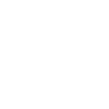
t = 0.00 s
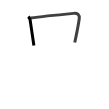
t = 1.75 s
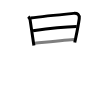
t = 3.50 s
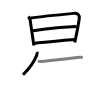
t = 5.50 s
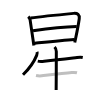
t = 7.25 s
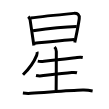
t = 9.00 s

The animated SVG that drew these frames (rendered in a browser with its animation timeline set to each time). Animation: 9 SMIL elements (animate=9); one cycle of 9.00 s.

<svg width="109px" height="109px" viewBox="0 0 px 109px" xmlns="http://www.w3.org/2000/svg" xmlns:xlink="http://www.w3.org/1999/xlink" xml:space="preserve" version="1.1"  baseProfile="full">
<path d="M28.28,16.58c1.07,1.07,1.66,2.33,1.8,3.2c0.11,0.7,2.44,16.43,3.4,22.96c0.24,1.62,0.39,2.65,0.4,2.74" style="fill:none;stroke:black;stroke-width:3;opacity:0">
  <animate attributeType="CSS" attributeName="opacity" from="0" to="1" begin="0s" dur="1s" repeatCount="0" fill="freeze" />
</path>
<path d="M30.54,18.01c11.21-1.51,38.72-4.22,43.08-4.64c3.88-0.37,6.18,1.38,5.62,5.38C78.39,24.96,76.99,31.89,75.5,39c-0.25,1.19-0.5,2.36-0.75,3.5" style="fill:none;stroke:black;stroke-width:3;opacity:0">
  <animate attributeType="CSS" attributeName="opacity" from="0" to="1" begin="1s" dur="1s" repeatCount="0" fill="freeze" />
</path>
<path d="M33.03,30.73c10.59-1.48,36.58-4.01,43.72-4.23" style="fill:none;stroke:black;stroke-width:3;opacity:0">
  <animate attributeType="CSS" attributeName="opacity" from="0" to="1" begin="2s" dur="1s" repeatCount="0" fill="freeze" />
</path>
<path d="M34.9,43.18c8.52-0.85,27.47-2.8,39.35-3.68" style="fill:none;stroke:black;stroke-width:3;opacity:0">
  <animate attributeType="CSS" attributeName="opacity" from="0" to="1" begin="3s" dur="1s" repeatCount="0" fill="freeze" />
</path>
<path d="M37.01,51.88c0.36,1,0.07,2.46-0.35,3.51C34.5,60.75,29.75,68.25,23,74.74" style="fill:none;stroke:black;stroke-width:3;opacity:0">
  <animate attributeType="CSS" attributeName="opacity" from="0" to="1" begin="4s" dur="1s" repeatCount="0" fill="freeze" />
</path>
<path d="M37.75,61.09c1.67,0.37,4.74,0.29,6.41,0.12c14.3-1.46,23.88-2.64,32.94-3.71c2.15-0.25,3.65-0.38,5.65-0.02" style="fill:none;stroke:black;stroke-width:3;opacity:0">
  <animate attributeType="CSS" attributeName="opacity" from="0" to="1" begin="5s" dur="1s" repeatCount="0" fill="freeze" />
</path>
<path d="M54.56,47c1.16,1.16,1.76,2.63,1.76,4.42c0,2.83-0.03,27.52-0.17,38.58" style="fill:none;stroke:black;stroke-width:3;opacity:0">
  <animate attributeType="CSS" attributeName="opacity" from="0" to="1" begin="6s" dur="1s" repeatCount="0" fill="freeze" />
</path>
<path d="M36.01,75.45c1.47,0.34,4.16,0.51,5.62,0.34c10.28-1.16,22.12-2.54,30.13-3.21c2.43-0.2,3.99-0.09,5.24,0.23" style="fill:none;stroke:black;stroke-width:3;opacity:0">
  <animate attributeType="CSS" attributeName="opacity" from="0" to="1" begin="7s" dur="1s" repeatCount="0" fill="freeze" />
</path>
<path d="M22.88,93.06c2.15,0.25,5.6,0.38,7.75,0.25c17.62-1.06,38.71-2.81,52.1-3.2c3.57-0.1,6.59,0.21,9.89,0.82" style="fill:none;stroke:black;stroke-width:3;opacity:0">
  <animate attributeType="CSS" attributeName="opacity" from="0" to="1" begin="8s" dur="1s" repeatCount="0" fill="freeze" />
</path>
</svg>
